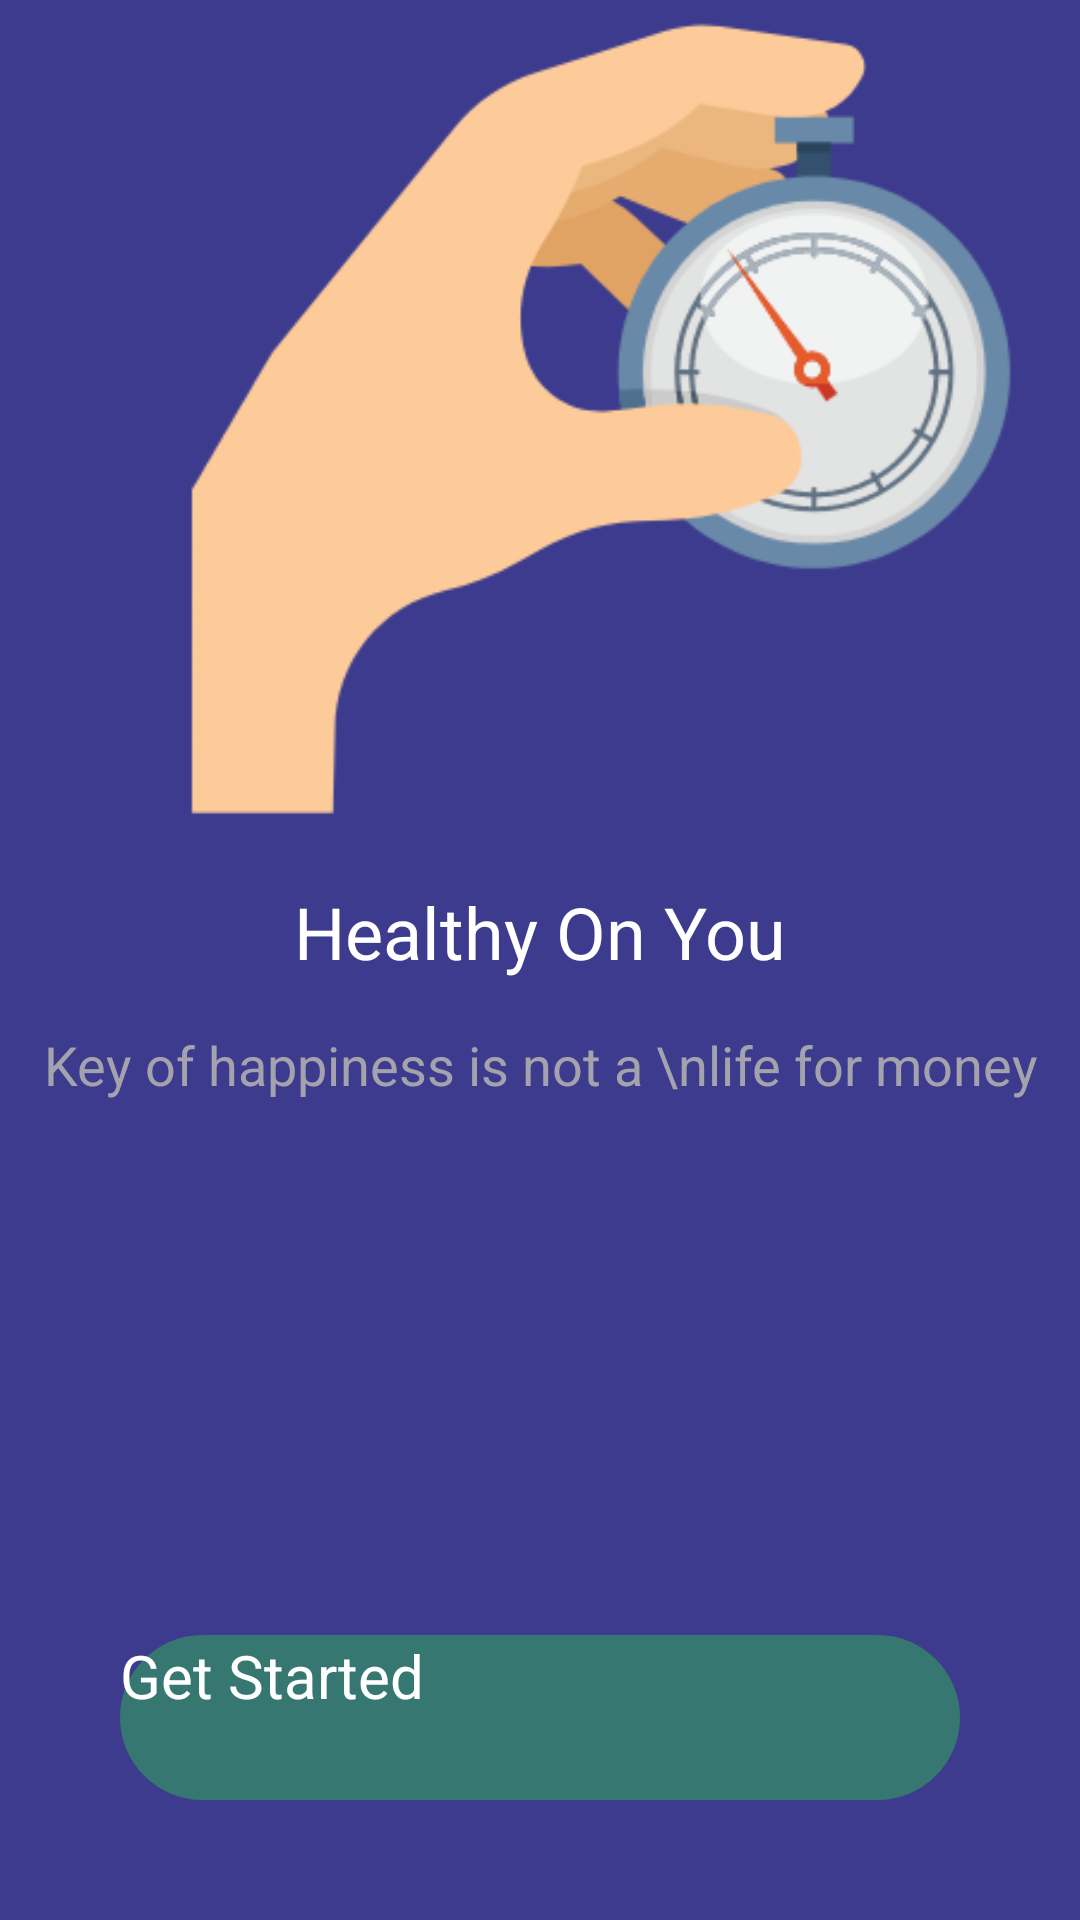

Write the Android layout XML for this screen, with the resource values it uses.
<!-- AndroidManifest.xml: application theme Theme.Stopwatch -->
<!-- res/layout/activity_main.xml -->
<?xml version="1.0" encoding="utf-8"?>
<androidx.constraintlayout.widget.ConstraintLayout xmlns:android="http://schemas.android.com/apk/res/android"
    xmlns:app="http://schemas.android.com/apk/res-auto"
    xmlns:tools="http://schemas.android.com/tools"
    android:layout_width="match_parent"
    android:layout_height="match_parent"
    android:background="@color/main_blue"
    tools:context=".MainActivity">

    <ImageView
        android:id="@+id/ivSplash"
        android:layout_width="wrap_content"
        android:layout_height="wrap_content"
        android:layout_marginTop="0dp"
        android:layout_marginEnd="0dp"
        android:scaleType="fitStart"
        android:adjustViewBounds="true"
        android:src="@drawable/hand_stopwatch"
        app:layout_constraintStart_toStartOf="parent"
        app:layout_constraintTop_toTopOf="parent" />

    <TextView
        android:id="@+id/tvSplash"
        android:layout_width="wrap_content"
        android:layout_height="wrap_content"
        android:layout_marginStart="8dp"
        android:layout_marginTop="16dp"
        android:layout_marginEnd="8dp"
        android:text="@string/healthy_on_you"
        android:textColor="@color/white"
        android:textSize="24sp"
        app:layout_constraintEnd_toEndOf="parent"
        app:layout_constraintStart_toStartOf="parent"
        app:layout_constraintTop_toBottomOf="@id/ivSplash" />

    <TextView
        android:id="@+id/tvSubSplash"
        android:layout_width="wrap_content"
        android:layout_height="wrap_content"
        android:layout_marginStart="8dp"
        android:layout_marginTop="16dp"
        android:layout_marginEnd="8dp"
        android:lineSpacingExtra="8dp"
        android:text="Key of happiness is not a \nlife for money"
        android:textAlignment="center"
        android:textColor="#A3A2AD"
        android:textSize="18sp"
        app:layout_constraintEnd_toEndOf="parent"
        app:layout_constraintStart_toStartOf="parent"
        app:layout_constraintTop_toBottomOf="@id/tvSplash" />

    <Button
        android:id="@+id/btnGet"
        android:layout_width="280dp"
        android:layout_height="55dp"
        android:layout_marginStart="8dp"
        android:layout_marginEnd="8dp"
        android:layout_marginBottom="40dp"
        android:text="@string/get_started"
        android:textAllCaps="false"
        android:textColor="@color/white"
        android:textSize="20sp"
        app:layout_constraintBottom_toBottomOf="parent"
        app:layout_constraintEnd_toEndOf="parent"
        app:layout_constraintStart_toStartOf="parent"
        android:background="@drawable/bgbtngreen"/>


</androidx.constraintlayout.widget.ConstraintLayout>
<!-- resources referenced by this layout -->
<resources>
  <color name="main_blue">#FF3d3b8e</color>
  <color name="white">#FFFFFFFF</color>
  <!-- drawable bgbtngreen (drawable) -->
  <?xml version="1.0" encoding="utf-8"?>
  <shape xmlns:android="http://schemas.android.com/apk/res/android">
  
      <solid android:color="@color/btn_green"/>
      <corners android:radius="200dp"/>
  </shape>
  <!-- drawable hand_stopwatch: png bitmap (drawable, 17262 bytes) -->
  <string name="get_started">Get Started</string>
  <string name="healthy_on_you">Healthy On You</string>
  <style name="Theme.Stopwatch" parent="Theme.AppCompat.DayNight.NoActionBar">
          
          <item name="colorPrimary">@color/purple_200</item>
          <item name="colorPrimaryVariant">@color/purple_700</item>
          <item name="colorOnPrimary">@color/black</item>
          
          <item name="colorSecondary">@color/teal_200</item>
          <item name="colorSecondaryVariant">@color/teal_200</item>
          <item name="colorOnSecondary">@color/black</item>
          
          <item name="android:statusBarColor" tools:targetApi="l">?attr/colorPrimaryVariant</item>
          
      </style>
  <color name="btn_green">#FF377771</color>
  <color name="purple_200">#FFBB86FC</color>
  <color name="purple_700">#FF3700B3</color>
  <color name="black">#FF000000</color>
  <color name="teal_200">#FF03DAC5</color>
</resources>
